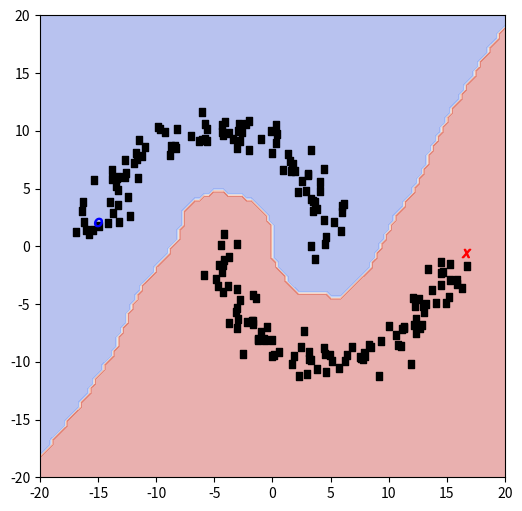

Python code for this plot:
import numpy as np
import matplotlib


import matplotlib.pyplot as plt

np.random.seed(1)


def generate_data(n=200):
    x = np.linspace(0, np.pi, n // 2)
    u = np.stack([np.cos(x) + .5, -np.sin(x)], axis=1) * 10.
    u += np.random.normal(size=u.shape)
    v = np.stack([np.cos(x) - .5, np.sin(x)], axis=1) * 10.
    v += np.random.normal(size=v.shape)
    x = np.concatenate([u, v], axis=0)
    y = np.zeros(n)
    y[0] = 1
    y[-1] = -1
    return x, y

def generate_phi(x1, x2, bandwidth):
    return np.exp(
        -np.sum((x1[:, None] - x2[None]) ** 2, axis=-1) / (2 * bandwidth ** 2))
    
def k_means(x, k):
    phi=generate_phi(x,x,1)
    N=phi.shape[0]
    W=np.zeros([0,N])
    for i in range(0,N):
        W=np.vstack([W,np.where(phi[i]>sorted(phi[i])[-(k+1)],1,0)])
        
    for i in range(0,N):
        for j in range(0,N):
            W[i][j]=max(W[i][j],W[j][i])
    return W
def lrls(x, y, h=1., l=1., nu=1.):
    """

    :param x: data points
    :param y: labels of data points
    :param h: width parameter of the Gaussian kernel
    :param l: weight decay
    :param nu: Laplace regularization
    :return:
    """
    tilt_phi=generate_phi(x, x[y != 0],1.)
    phi=generate_phi(x, x,1.)
    W=k_means(x,7)
    D=np.diag(np.sum(W,axis=1))
    L=D-W
    
    A=np.dot(tilt_phi, tilt_phi.T) + l*np.eye(len(x)) +\
    2 * nu * np.dot(phi.T, np.dot(L, phi)) 
    B=np.dot(tilt_phi, y[y!=0])
    theta=np.linalg.solve(A,B)
    #
    # Implement this function
    #

    return theta


def visualize(x, y, theta, h=1.):
    plt.clf()
    plt.figure(figsize=(6, 6))
    plt.xlim(-20., 20.)
    plt.ylim(-20., 20.)
    grid_size = 100
    grid = np.linspace(-20., 20., grid_size)
    X, Y = np.meshgrid(grid, grid)
    mesh_grid = np.stack([np.ravel(X), np.ravel(Y)], axis=1)
    k = np.exp(-np.sum((x.astype(np.float32)[:, None] - mesh_grid.astype(
        np.float32)[None]) ** 2, axis=2).astype(np.float64) / (2 * h ** 2))
    plt.contourf(X, Y, np.reshape(np.sign(k.T.dot(theta)),
                                  (grid_size, grid_size)),
                 alpha=.4, cmap=plt.cm.coolwarm)
    plt.scatter(x[y == 0][:, 0], x[y == 0][:, 1], marker='$.$', c='black')
    plt.scatter(x[y == 1][:, 0], x[y == 1][:, 1], marker='$X$', c='red')
    plt.scatter(x[y == -1][:, 0], x[y == -1][:, 1], marker='$O$', c='blue')
    plt.savefig('lecture9-h1.png')
    return k

x, y = generate_data(n=200)
theta = lrls(x, y, h=1.)
k=visualize(x, y, theta)
